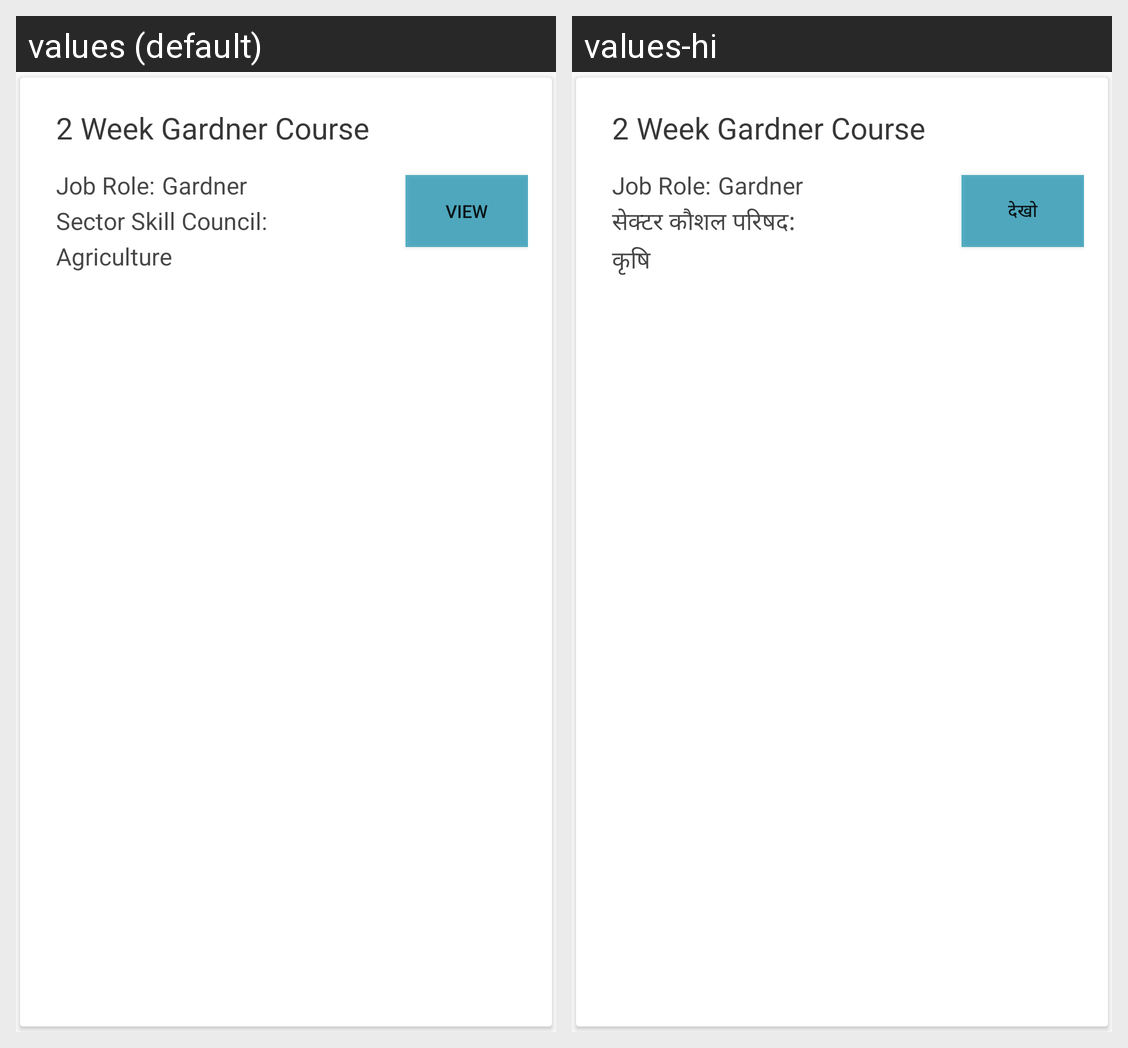

The Android screen above is rendered under two locales of the same app. Produce the string resources it draws, with the default and per-locale values.
Android screen res/layout/student_dashboard_cardview.xml rendered under 2 locales, left to right: values (default), values-hi. Device: Nexus 5 (rendered at 1080×1920; each locale shown at half size, 540×960, under a caption strip naming it); theme AppTheme.
Strings drawn on this screen, with the default value and each locale's value (text and hints the layout hard-codes, and strings that could not be matched under every locale, appear in the picture but are not listed):

sector_skill_council_2
  values: Sector Skill Council:
  values-hi: सेक्टर कौशल परिषद:

agriculture_2
  values: Agriculture
  values-hi: कृषि

view_3
  values: View
  values-hi: देखो
